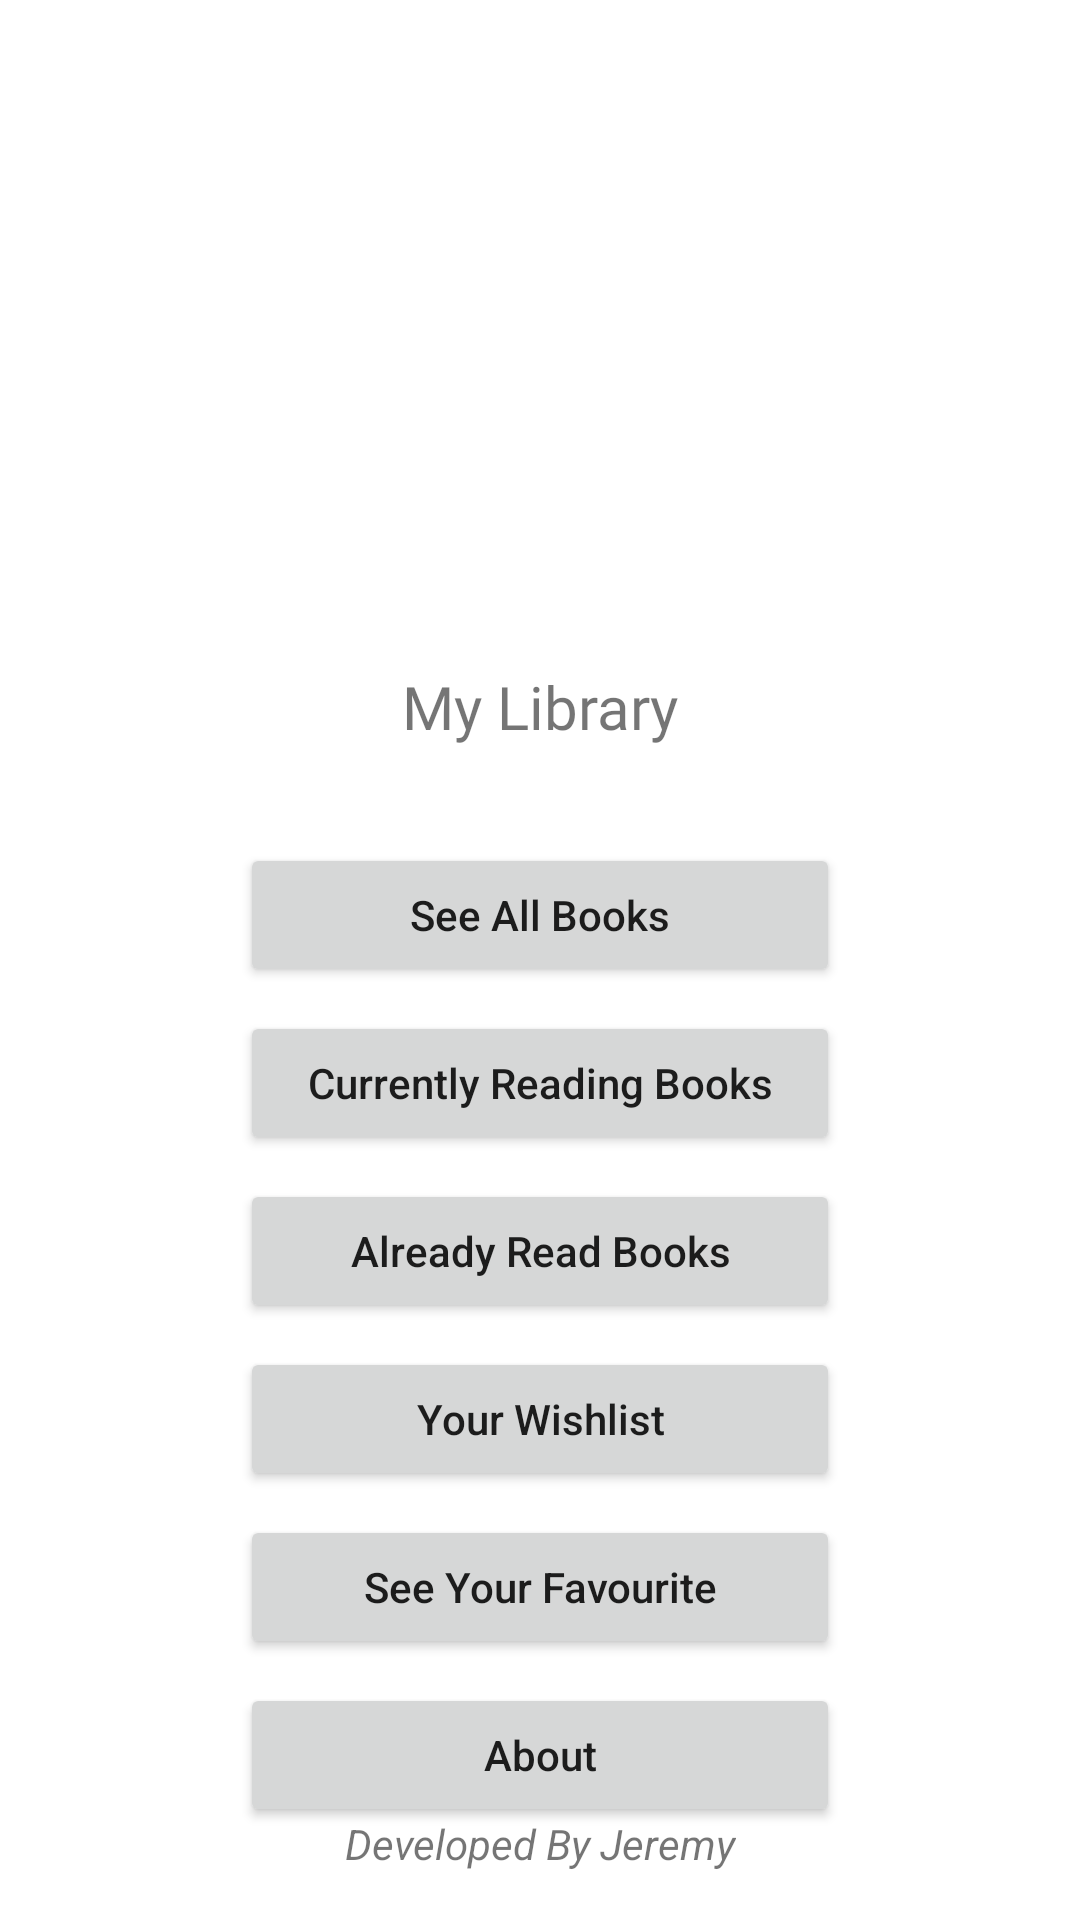

Produce the Android XML layout that renders to this screen, including the resource entries it uses.
<!-- AndroidManifest.xml: application theme Theme.MyLibrary -->
<!-- res/layout/activity_main.xml -->
<?xml version="1.0" encoding="utf-8"?>
<androidx.constraintlayout.widget.ConstraintLayout xmlns:android="http://schemas.android.com/apk/res/android"
    xmlns:app="http://schemas.android.com/apk/res-auto"
    xmlns:tools="http://schemas.android.com/tools"
    android:layout_width="match_parent"
    android:layout_height="match_parent"
    tools:context=".MainActivity">

    <Button
        android:id="@+id/btnFavourite"
        android:layout_width="200dp"
        android:layout_height="wrap_content"
        android:layout_marginTop="8dp"
        android:text="See Your Favourite"
        android:textAllCaps="false"
        app:layout_constraintEnd_toEndOf="parent"
        app:layout_constraintStart_toStartOf="parent"
        app:layout_constraintTop_toBottomOf="@+id/btnWantToRead" />

    <ImageView
        android:id="@+id/imgLogo"
        android:layout_width="150dp"
        android:layout_height="150dp"
        android:layout_marginTop="32dp"
        android:src="@mipmap/react"
        app:layout_constraintEnd_toEndOf="parent"
        app:layout_constraintStart_toStartOf="parent"
        app:layout_constraintTop_toTopOf="parent"
        tools:srcCompat="@tools:sample/avatars" />

    <TextView
        android:id="@+id/txtName"
        android:layout_width="wrap_content"
        android:layout_height="wrap_content"
        android:layout_marginTop="40dp"
        android:fontFamily="@font/lemon"
        android:text="My Library"
        android:textSize="20sp"
        app:layout_constraintEnd_toEndOf="parent"
        app:layout_constraintStart_toStartOf="parent"
        app:layout_constraintTop_toBottomOf="@+id/imgLogo" />

    <Button
        android:id="@+id/btnAllBooks"
        android:layout_width="200dp"
        android:layout_height="wrap_content"
        android:layout_marginTop="32dp"
        android:text="See All Books"
        android:textAllCaps="false"
        app:layout_constraintEnd_toEndOf="parent"
        app:layout_constraintStart_toStartOf="parent"
        app:layout_constraintTop_toBottomOf="@+id/txtName" />

    <Button
        android:id="@+id/btnAlreadyRead"
        android:layout_width="200dp"
        android:layout_height="wrap_content"
        android:layout_marginTop="8dp"
        android:text="Already Read Books"
        android:textAllCaps="false"
        app:layout_constraintEnd_toEndOf="parent"
        app:layout_constraintStart_toStartOf="parent"
        app:layout_constraintTop_toBottomOf="@+id/btnCurrentlyReading" />

    <Button
        android:id="@+id/btnCurrentlyReading"
        android:layout_width="200dp"
        android:layout_height="wrap_content"
        android:layout_marginTop="8dp"
        android:text="Currently Reading Books"
        android:textAllCaps="false"
        app:layout_constraintEnd_toEndOf="parent"
        app:layout_constraintStart_toStartOf="parent"
        app:layout_constraintTop_toBottomOf="@+id/btnAllBooks" />

    <Button
        android:id="@+id/btnWantToRead"
        android:layout_width="200dp"
        android:layout_height="wrap_content"
        android:layout_marginTop="8dp"
        android:text="Your Wishlist"
        android:textAllCaps="false"
        app:layout_constraintEnd_toEndOf="parent"
        app:layout_constraintStart_toStartOf="parent"
        app:layout_constraintTop_toBottomOf="@+id/btnAlreadyRead" />

    <Button
        android:id="@+id/btnAbout"
        android:layout_width="200dp"
        android:layout_height="wrap_content"
        android:layout_marginTop="8dp"
        android:text="About"
        android:textAllCaps="false"
        app:layout_constraintEnd_toEndOf="parent"
        app:layout_constraintStart_toStartOf="parent"
        app:layout_constraintTop_toBottomOf="@+id/btnFavourite" />

    <TextView
        android:id="@+id/txtLicence"
        android:layout_width="wrap_content"
        android:layout_height="wrap_content"
        android:layout_marginBottom="16dp"
        android:text="Developed By Jeremy"
        android:textStyle="italic"
        app:layout_constraintBottom_toBottomOf="parent"
        app:layout_constraintEnd_toEndOf="parent"
        app:layout_constraintStart_toStartOf="parent" />
</androidx.constraintlayout.widget.ConstraintLayout>
<!-- resources referenced by this layout -->
<resources>
  <style name="Theme.MyLibrary" parent="Theme.MaterialComponents.DayNight.DarkActionBar">
          
          <item name="colorPrimary">@color/purple_500</item>
          <item name="colorPrimaryVariant">@color/purple_700</item>
          <item name="colorOnPrimary">@color/white</item>
          
          <item name="colorSecondary">@color/teal_200</item>
          <item name="colorSecondaryVariant">@color/teal_700</item>
          <item name="colorOnSecondary">@color/black</item>
          
          <item name="android:statusBarColor" tools:targetApi="l">?attr/colorPrimaryVariant</item>
          
  
      </style>
  <!-- not gathered from this repository: default colours our renderer supplied (Android Studio template values) -->
  <color name="purple_500">#FF6200EE</color>
  <color name="purple_700">#FF3700B3</color>
  <color name="teal_200">#FF03DAC5</color>
  <color name="teal_700">#FF018786</color>
  <color name="black">#FF000000</color>
  <color name="white">#FFFFFFFF</color>
</resources>
